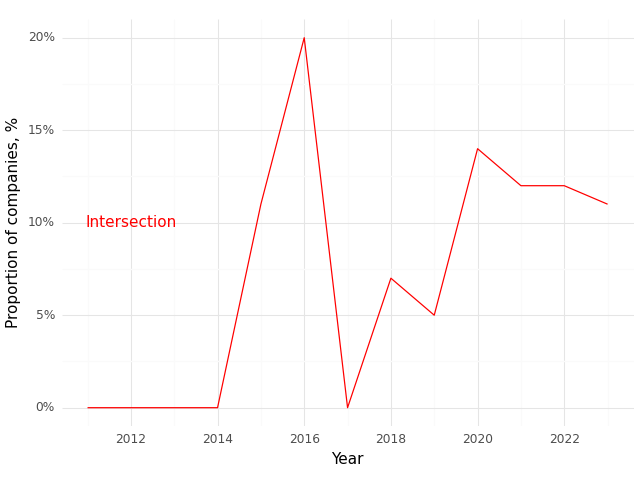

Values plotted in this chart, from the file beside it:
, Year, Intersection (Prop)
0, 2011, 0.0
1, 2012, 0.0
2, 2013, 0.0
3, 2014, 0.0
4, 2015, 0.11
5, 2016, 0.2
6, 2017, 0.0
7, 2018, 0.07
8, 2019, 0.05
9, 2020, 0.14
10, 2021, 0.12
11, 2022, 0.12
12, 2023, 0.11
